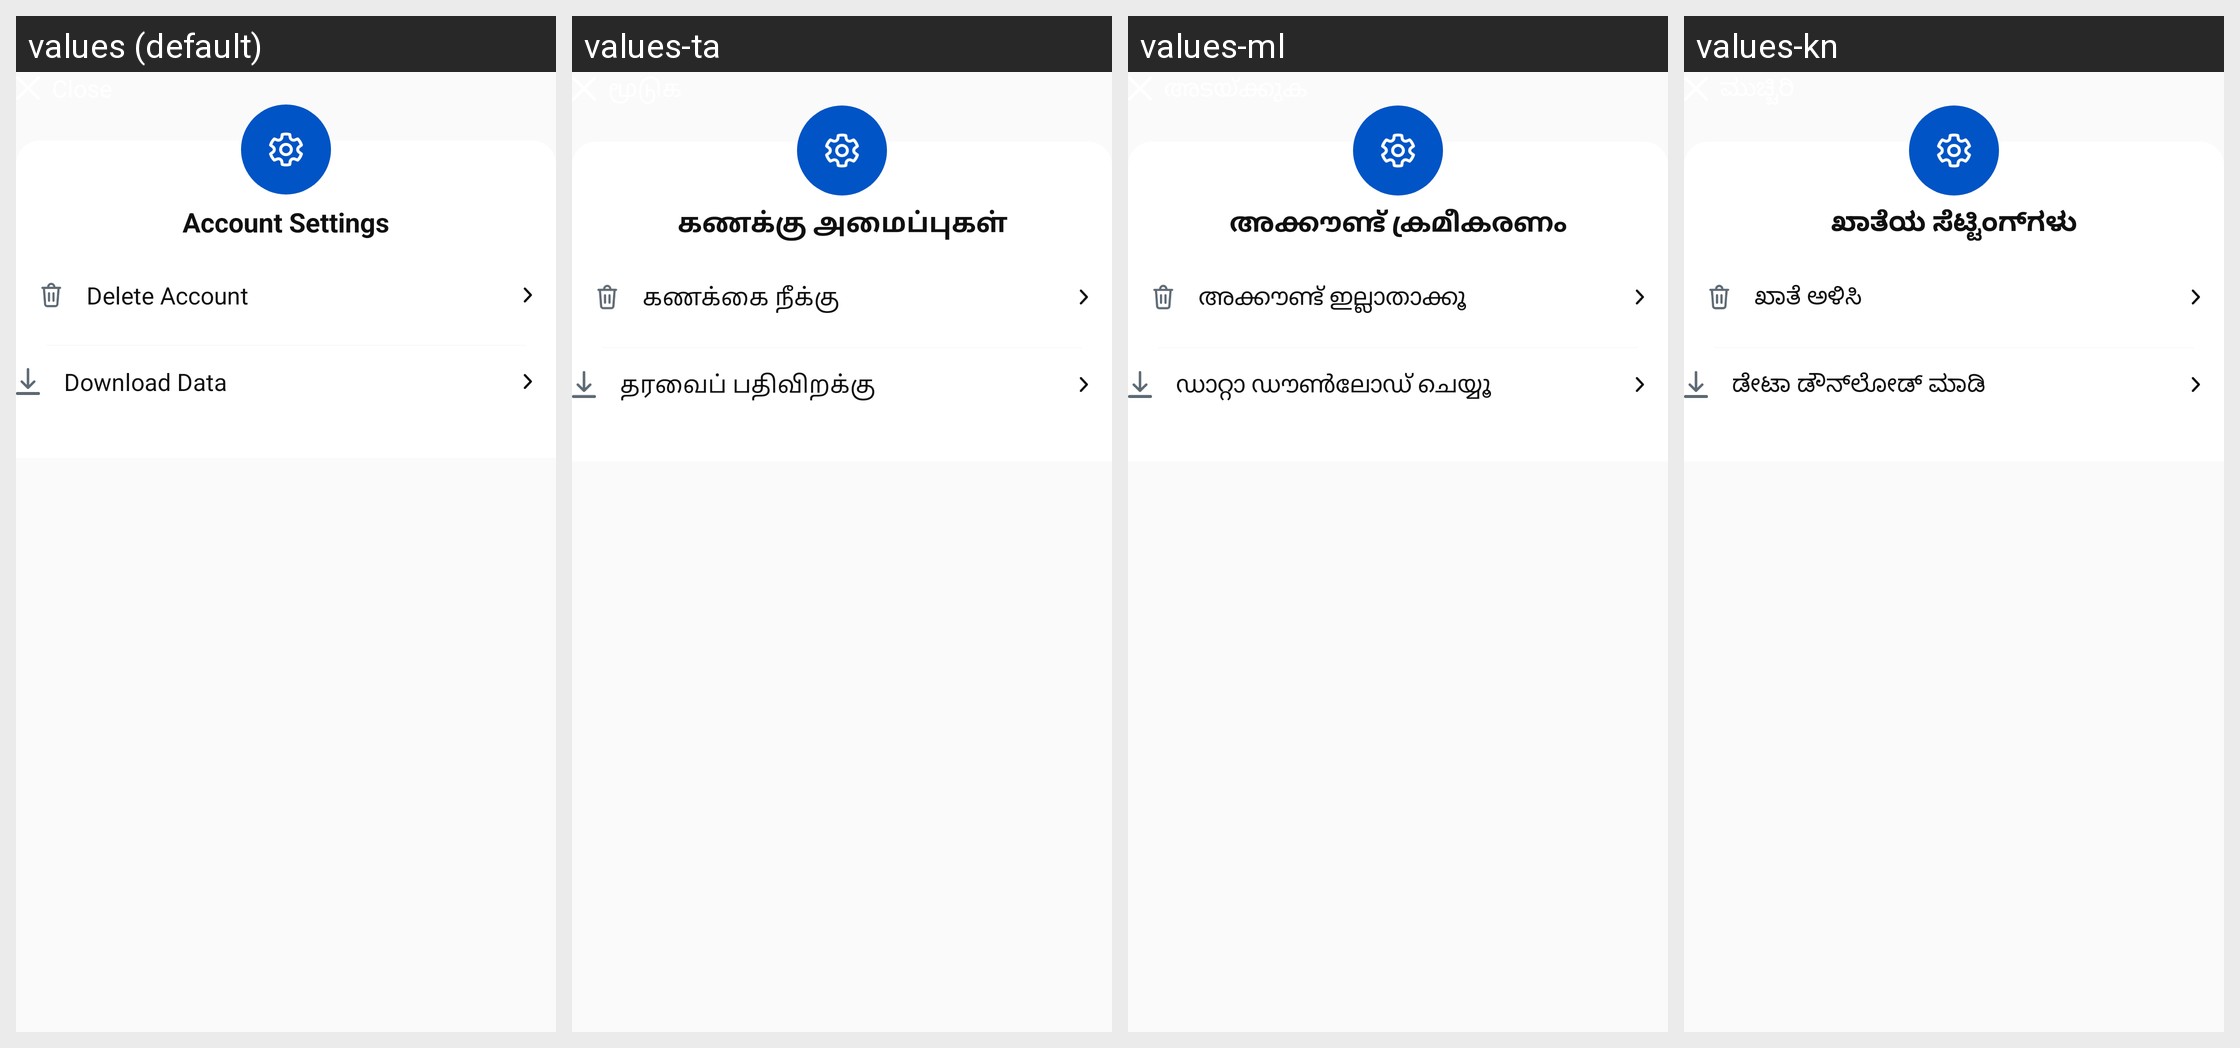

The same Android screen rendered under several of its app's locales, left to right. List the strings drawn on it with the default value and each locale's translation.
Android screen res/layout/bottom_sheet_account_settings.xml rendered under 4 locales, left to right: values (default), values-ta, values-ml, values-kn. Device: Nexus 5 (rendered at 1080×1920; each locale shown at half size, 540×960, under a caption strip naming it); theme Theme.AppTheme.
Other locales in the repository, not shown: values-as, values-bn, values-gu, values-hi, values-kok, values-mr, values-or, values-pa, values-te.
Strings drawn on this screen, with the default value and each locale's value (text and hints the layout hard-codes, and strings that could not be matched under every locale, appear in the picture but are not listed):

account_settings
  values: Account Settings
  values-ta: கணக்கு அமைப்புகள்
  values-ml: അക്കൗണ്ട് ക്രമീകരണം
  values-kn: ಖಾತೆಯ ಸೆಟ್ಟಿಂಗ್‌ಗಳು

delete_account
  values: Delete Account
  values-ta: கணக்கை நீக்கு
  values-ml: അക്കൗണ്ട് ഇല്ലാതാക്കൂ
  values-kn: ಖಾತೆ ಅಳಿಸಿ

download_data
  values: Download Data
  values-ta: தரவைப் பதிவிறக்கு
  values-ml: ഡാറ്റാ ഡൗൺലോഡ് ചെയ്യൂ
  values-kn: ಡೇಟಾ ಡೌನ್‌ಲೋಡ್ ಮಾಡಿ
